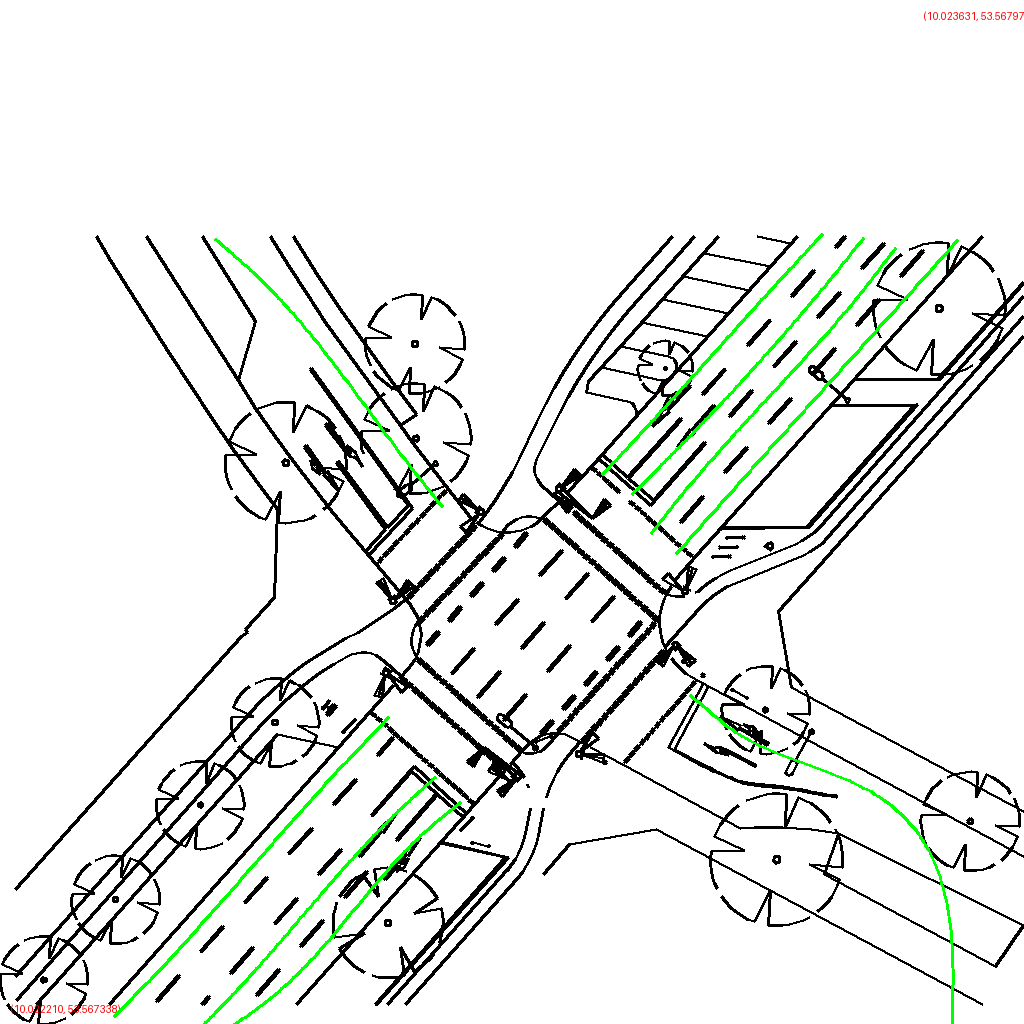

Source data for this figure (header and first rows):
polygon_id, point_index, geocoordinate, avg_width
0, 0, (10.023354, 53.567973), 37.71
0, 1, (10.023320, 53.567952), 37.71
0, 2, (10.023285, 53.567931), 37.71
0, 3, (10.023252, 53.567909), 37.71
0, 4, (10.023218, 53.567887), 37.71
0, 5, (10.023184, 53.567866), 37.71
0, 6, (10.023151, 53.567844), 37.71
0, 7, (10.023117, 53.567823), 37.71
0, 8, (10.023082, 53.567801), 37.71
0, 9, (10.023048, 53.567780), 37.71
1, 0, (10.023148, 53.567715), 43.24
1, 1, (10.023191, 53.567743), 43.24
1, 2, (10.023235, 53.567771), 43.24
1, 3, (10.023278, 53.567799), 43.24
1, 4, (10.023322, 53.567827), 43.24
1, 5, (10.023365, 53.567855), 43.24
1, 6, (10.023409, 53.567883), 43.24
1, 7, (10.023452, 53.567911), 43.24
1, 8, (10.023496, 53.567939), 43.24
1, 9, (10.023539, 53.567967), 43.24
3, 0, (10.023410, 53.567970), 34.45
3, 1, (10.023377, 53.567946), 34.45
3, 2, (10.023343, 53.567922), 34.45
3, 3, (10.023308, 53.567898), 34.45
3, 4, (10.023273, 53.567875), 34.45
3, 5, (10.023237, 53.567852), 34.45
3, 6, (10.023201, 53.567830), 34.45
3, 7, (10.023164, 53.567807), 34.45
3, 8, (10.023126, 53.567785), 34.45
3, 9, (10.023088, 53.567764), 34.45
4, 0, (10.022522, 53.567977), 46.34
4, 1, (10.022562, 53.567955), 46.34
4, 2, (10.022600, 53.567933), 46.34
4, 3, (10.022635, 53.567909), 46.34
4, 4, (10.022668, 53.567884), 46.34
4, 5, (10.022700, 53.567858), 46.34
4, 6, (10.022731, 53.567832), 46.34
4, 7, (10.022763, 53.567806), 46.34
4, 8, (10.022795, 53.567781), 46.34
4, 9, (10.022827, 53.567756), 46.34
5, 0, (10.022812, 53.567535), 32.3
5, 1, (10.022773, 53.567514), 32.3
5, 2, (10.022734, 53.567492), 32.3
5, 3, (10.022697, 53.567469), 32.3
5, 4, (10.022661, 53.567445), 32.3
5, 5, (10.022625, 53.567422), 32.3
5, 6, (10.022590, 53.567398), 32.3
5, 7, (10.022554, 53.567374), 32.3
5, 8, (10.022517, 53.567351), 32.3
5, 9, (10.022479, 53.567329), 32.3
6, 0, (10.022368, 53.567344), 35.1
6, 1, (10.022412, 53.567369), 35.1
6, 2, (10.022455, 53.567396), 35.1
6, 3, (10.022497, 53.567423), 35.1
6, 4, (10.022539, 53.567450), 35.1
6, 5, (10.022580, 53.567477), 35.1
6, 6, (10.022621, 53.567504), 35.1
6, 7, (10.022663, 53.567531), 35.1
6, 8, (10.022706, 53.567558), 35.1
6, 9, (10.022750, 53.567584), 35.1
... 30 more rows
